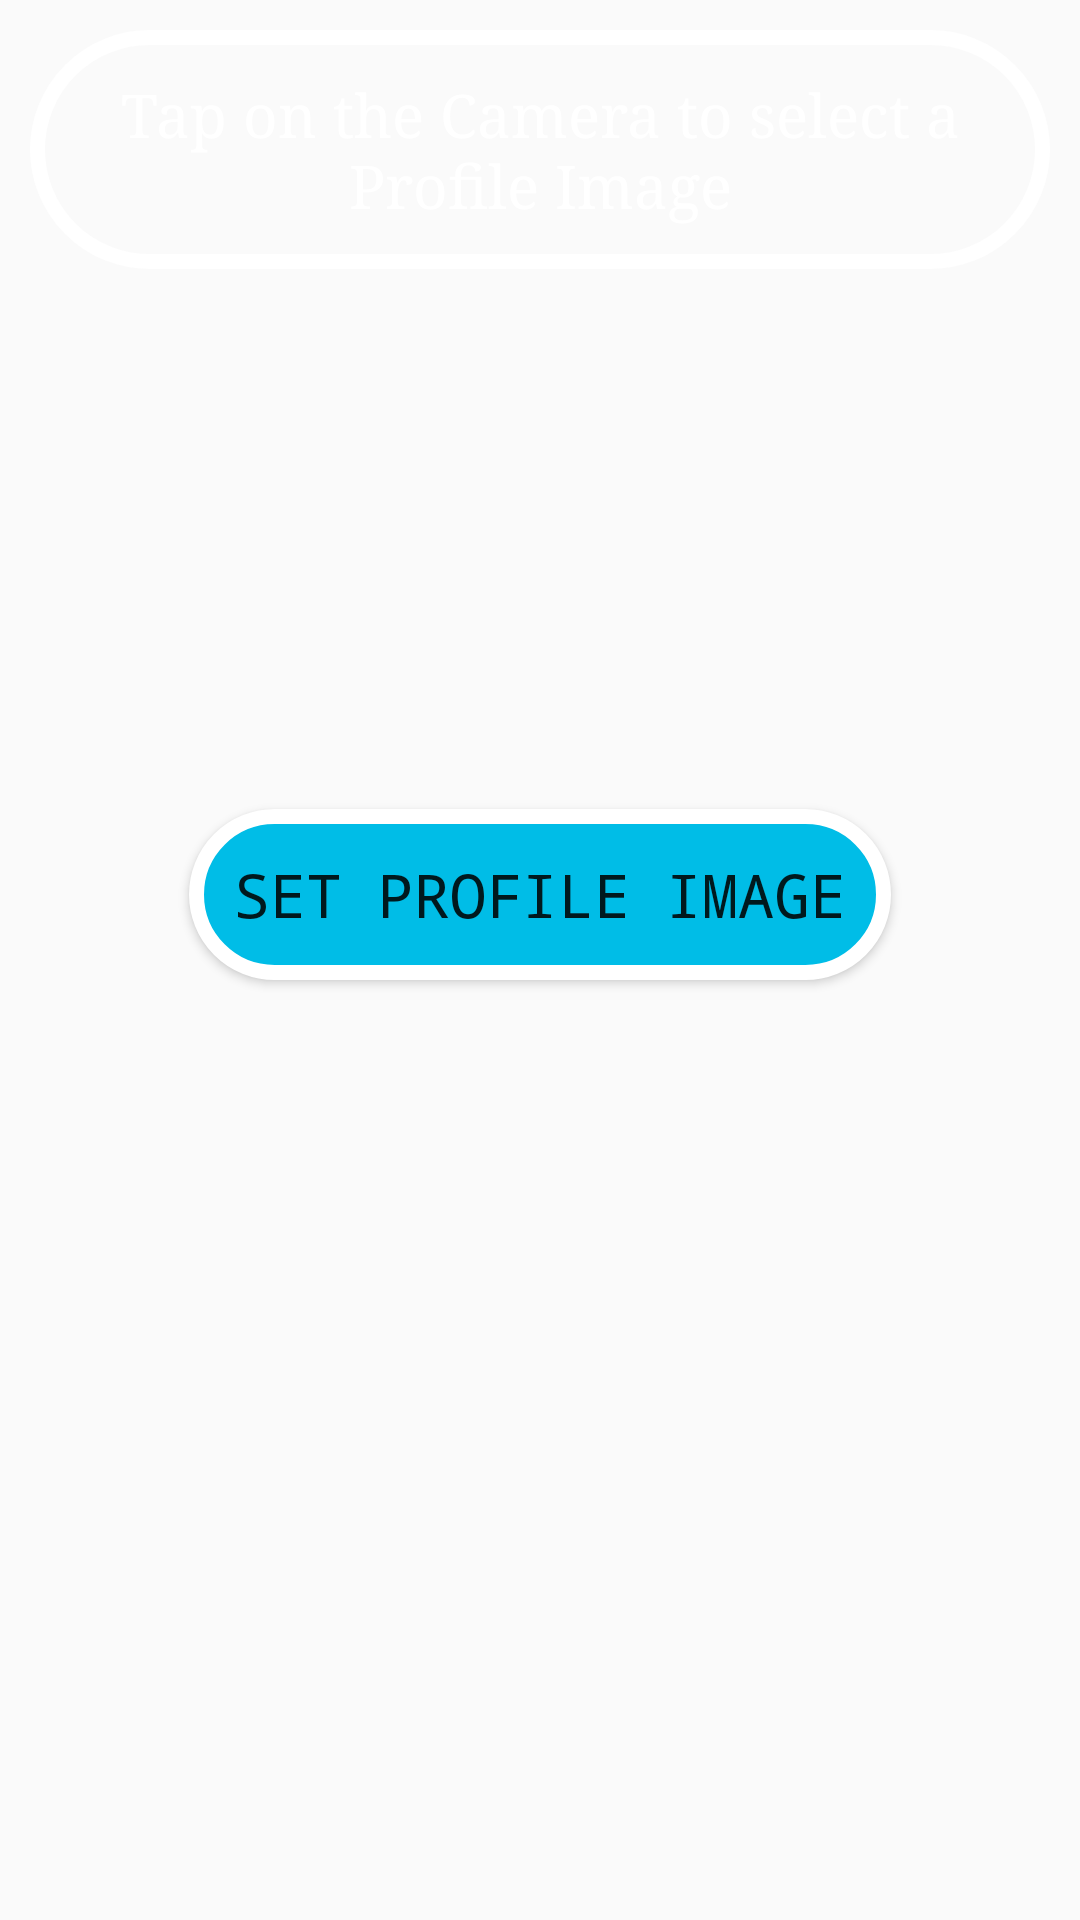

Reconstruct the res/layout file that produces this screen, plus the resources it refers to.
<!-- AndroidManifest.xml: application theme AppTheme -->
<!-- res/layout/activity_update_profile.xml -->
<?xml version="1.0" encoding="utf-8"?>

<LinearLayout xmlns:android="http://schemas.android.com/apk/res/android"
    xmlns:app="http://schemas.android.com/apk/res-auto"
    xmlns:tools="http://schemas.android.com/tools"
    android:layout_width="match_parent"
    android:layout_height="match_parent"
    android:orientation="vertical"
    android:background="@drawable/back5"
    android:padding="10sp"
    tools:context=".UpdateProfile">

    <TextView
        android:text="Tap on the Camera to select a Profile Image"
        android:textSize="20sp"
        android:padding="15sp"
        android:background="@drawable/shape"
        android:textColor="@color/text"
        android:textAlignment="center"
        android:typeface="serif"
        android:layout_width="match_parent"
        android:layout_height="wrap_content" />

    <ImageView
        android:id="@+id/prof_img"
        android:src="@drawable/ic_camera"
        android:layout_margin="15sp"
        android:layout_gravity="center"
        android:layout_width="150sp"
        android:layout_height="150sp" />

    <Button
        android:id="@+id/prof_upload"
        android:background="@drawable/bshape"
        android:padding="15sp"
        android:textSize="20sp"
        android:typeface="monospace"
        android:layout_gravity="center"
        android:text="Set Profile Image"
        android:layout_width="wrap_content"
        android:layout_height="wrap_content" />

</LinearLayout>
<!-- resources referenced by this layout -->
<resources>
  <color name="text">#fff</color>
  <!-- drawable bshape (drawable) -->
  <?xml version="1.0" encoding="utf-8"?>
  
  <shape xmlns:android="http://schemas.android.com/apk/res/android"
      android:innerRadius="0dp"
      android:shape="rectangle"
      android:thicknessRatio="2"
      android:useLevel="false" >
      <solid android:color="@color/colorPrimary" />
  
      <corners android:radius="150sp"/>.
  
      <stroke
          android:width="5dp"
          android:color="@android:color/white" />
  </shape>
  <!-- drawable shape (drawable) -->
  <?xml version="1.0" encoding="utf-8"?>
  
  <shape xmlns:android="http://schemas.android.com/apk/res/android"
      android:innerRadius="0dp"
      android:shape="rectangle"
      android:thicknessRatio="2"
      android:useLevel="false" >
      <solid android:color="@android:color/transparent" />
  
      <corners android:radius="150sp"/>.
  
      <stroke
          android:width="5dp"
          android:color="@android:color/white" />
  </shape>
  <style name="AppTheme" parent="Theme.AppCompat.Light.DarkActionBar">
          
          <item name="colorPrimary">@color/colorPrimary</item>
          <item name="colorPrimaryDark">@color/colorPrimaryDark</item>
          <item name="colorAccent">@color/colorAccent</item>
      </style>
  <color name="colorPrimary">#00bde7</color>
  <color name="colorPrimaryDark">#000</color>
  <color name="colorAccent">#0095ff</color>
</resources>
